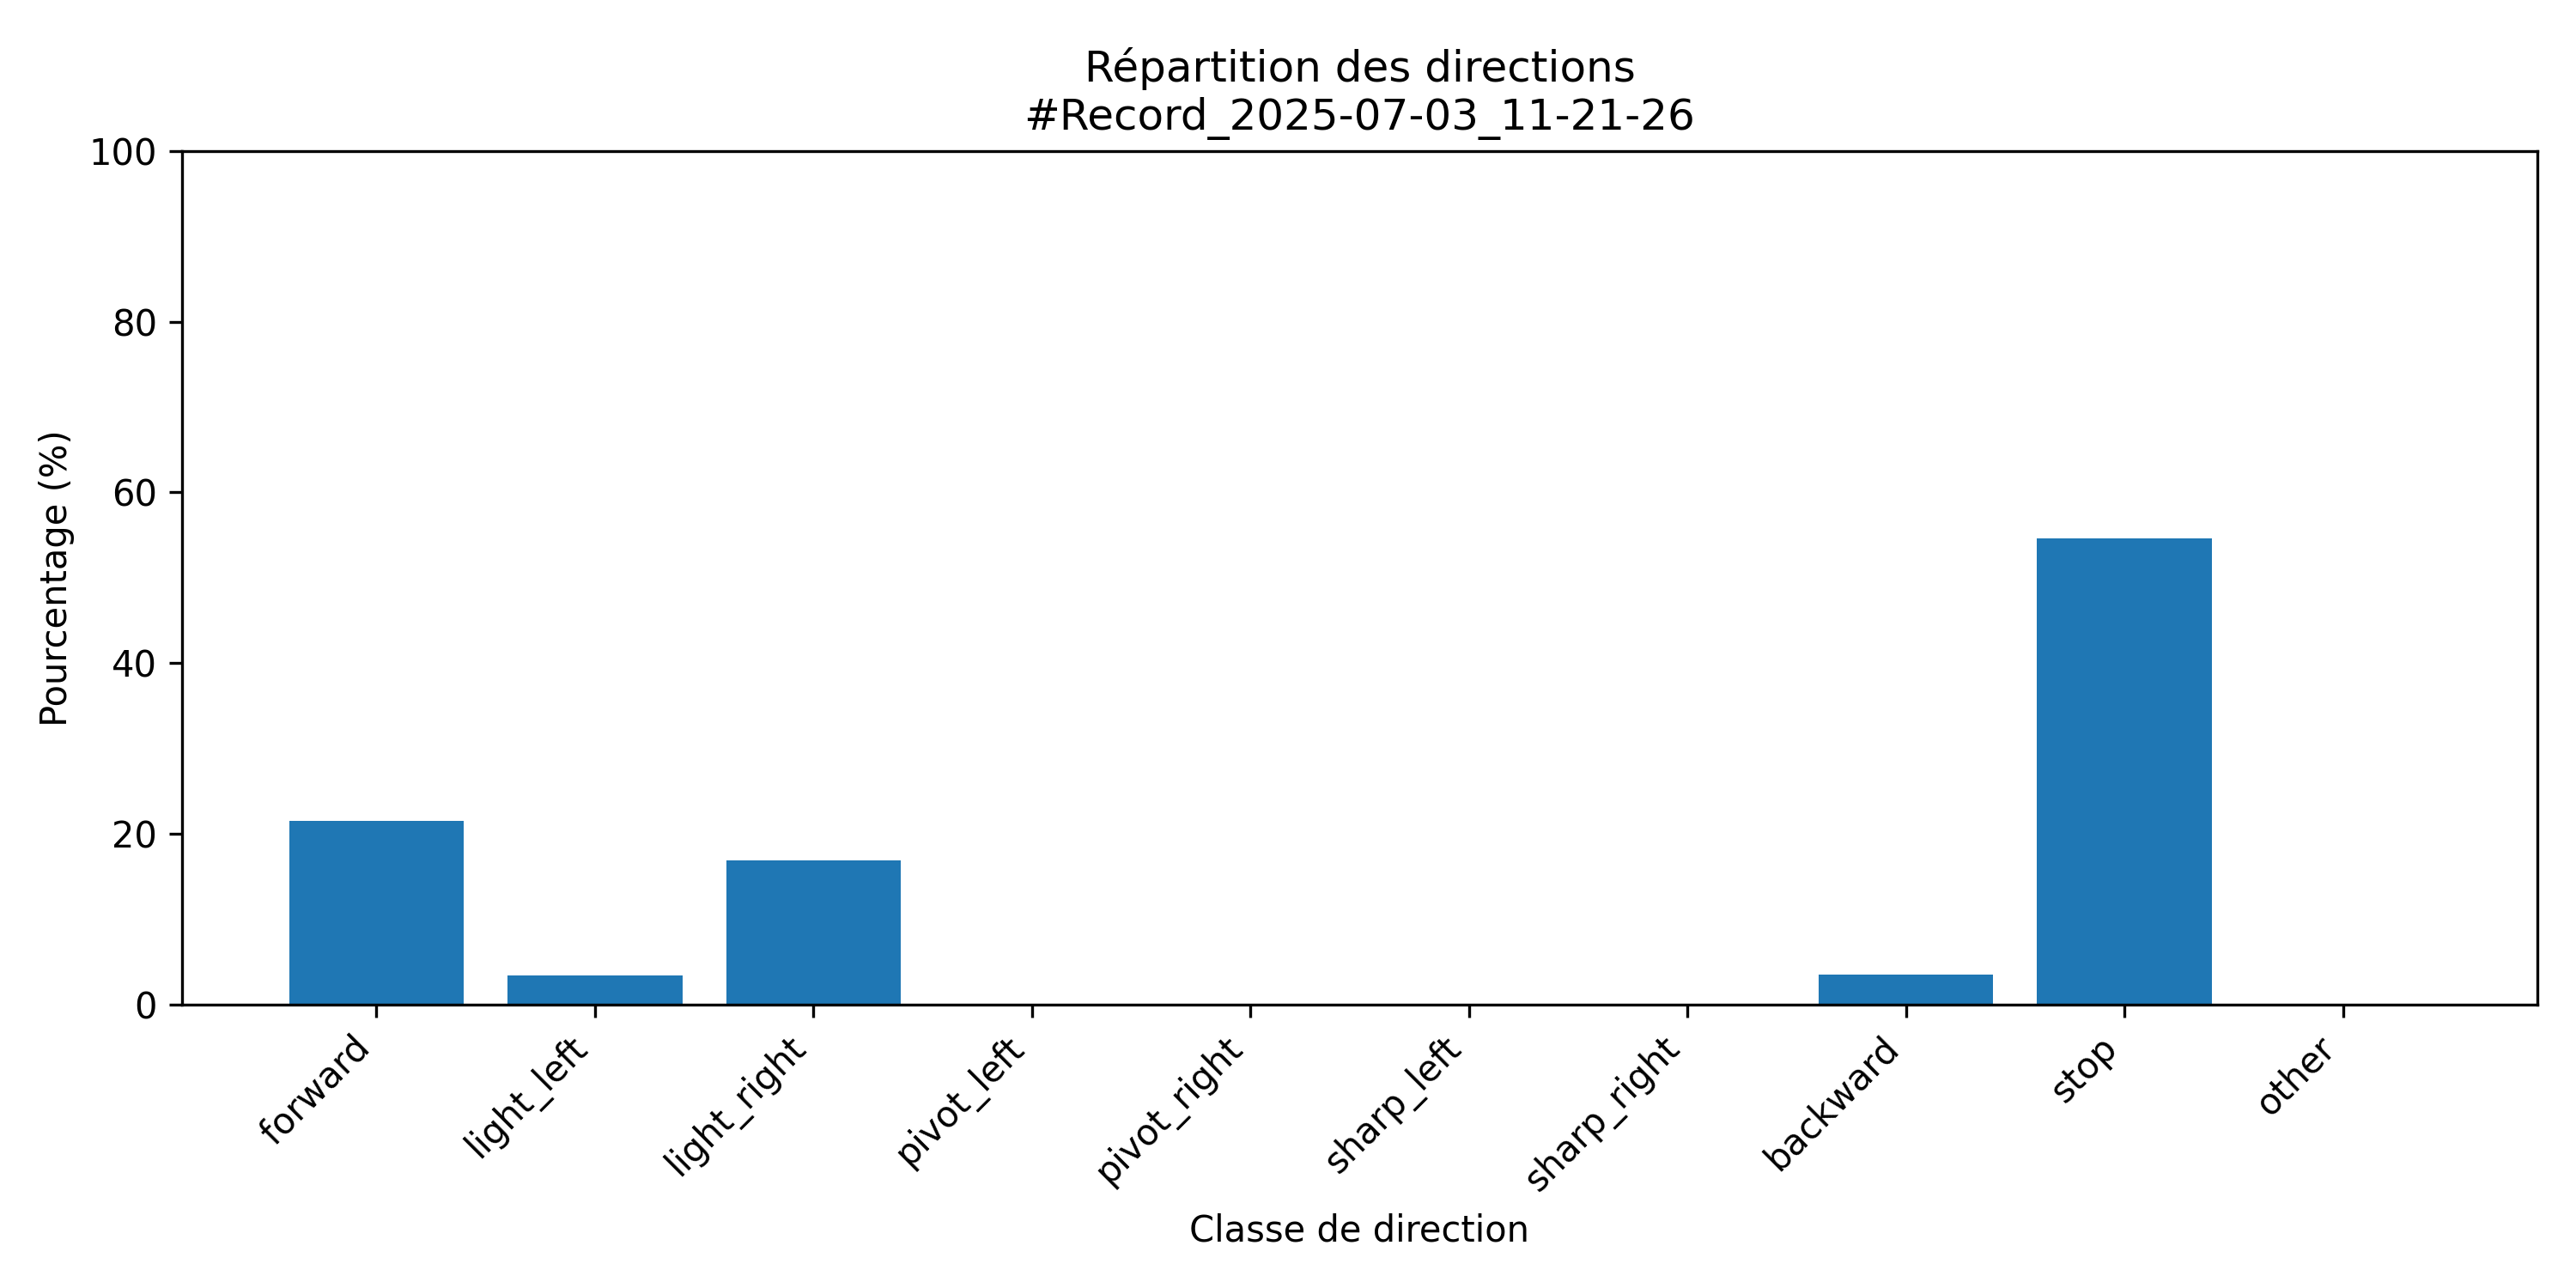

Data behind this chart, as committed beside it:
class; count; percent
forward; 289; 21.52
light_left; 46; 3.43
light_right; 227; 16.9
pivot_left; 0; 0.0
pivot_right; 0; 0.0
sharp_left; 0; 0.0
sharp_right; 0; 0.0
backward; 47; 3.5
stop; 734; 54.65
other; 0; 0.0
